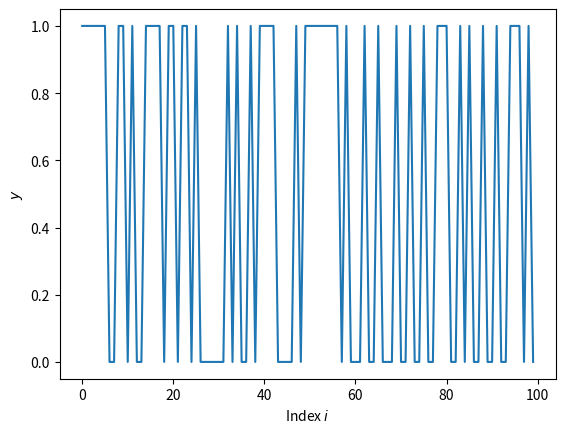
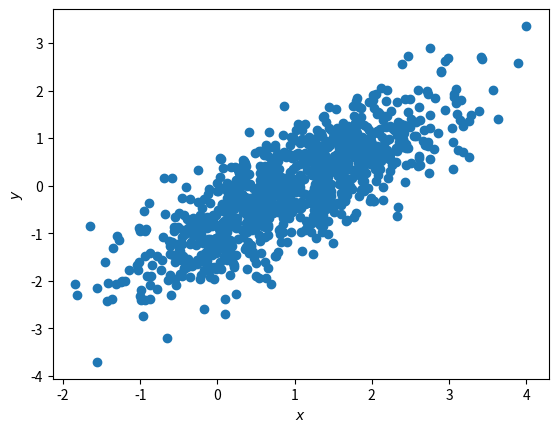

Source code (Python) for these figures, in order:
''' Definition von Funktionen

Messtechnische Signalanalyse mit MATLAB und Python, Vorlesung/Übung

[redacted]
'''
import numpy as np
import matplotlib.pyplot as plt
import seaborn as sns


def binary_noise(N=100, p=(0.5, 0.5)):
    """
    
    Args:
        N (int): Number of points to be sampled 
        p (1-D array-like, optional): The probabilities associated with 0 and 1 respectively.

    Returns:

    """
    numbers = np.random.choice([0, 1], size=(N,), p=p)
    return numbers


def multivariate_gaussian_noise(N=100, mean=(0, 0), covar=None):
    """Generate Multivariate Gaussian Noise
    
    Args:
        N (int): Number of points to be sampled 
        mean (1-D array-like, optional): Mean-Vector of the distribution 
        covar (2-D array-like, optional): Covariance Matrix of the distribution 
    
    Returns:
        Sampled Values
    """
    # Make a row vector from the mean
    mean = np.asarray(mean).reshape((1, -1))
    if covar is None:
        covar = np.eye(mean.shape[1])
    assert covar.shape[0] == mean.shape[1], 'Shapes of Mean and Covariance do not match.'
    gauss_uncorrelated = np.random.randn(N, covar.shape[0])
    A = np.linalg.cholesky(covar)
    gauss_correlated = gauss_uncorrelated@A.T
    gauss_correlated += mean
    return gauss_correlated

# Aufgabe 1: Generierung von binärem Rauschen
plt.figure()
plt.plot(binary_noise())
plt.ylabel('$y$')
plt.xlabel('Index $i$')
plt.show()


# Aufgabe 2: Sampeln aus multivariater Gaussverteilung
covar = np.array([[1, 0.8],
                  [0.8, 1]])
values = multivariate_gaussian_noise(N=1000, mean=(1, 0), covar=covar)
print('Mean of the MV-Gaussian:\n' + str(np.mean(values, axis=0)) + '\n')
print('Covariance of the MV-Gaussian:\n' + str(np.cov(values.T)))
plt.figure()
plt.scatter(values[:, 0], values[:, 1])
plt.ylabel('$y$')
plt.xlabel('$x$')
plt.show()


